Photos from the image-classification dataset "images" in the GitHub repository 7timothyhn/Capstone-CNN-MIU-project. Its 4 classes are: 4-4 time signature, half note, quarter note, whole note.

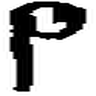
Label: half note

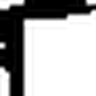
Label: quarter note

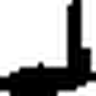
Label: quarter note

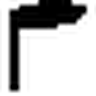
Label: quarter note

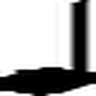
Label: quarter note

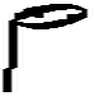
Label: half note
